The GitHub repository jhonesis/Dataset-satellite-fire contains a labelled image folder "Dataset" with 2 categories: satellite imagery with fire, satellite imagery without fire. Examples follow, each with its label.

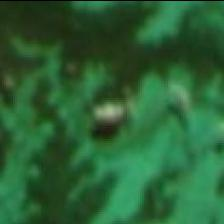
Label: satellite imagery without fire

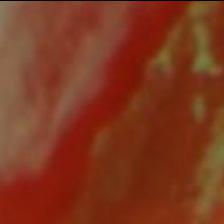
Label: satellite imagery without fire

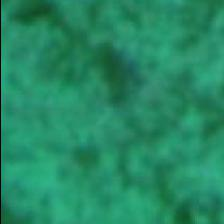
Label: satellite imagery without fire

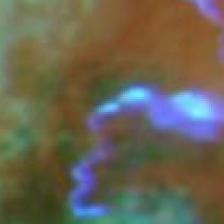
Label: satellite imagery with fire

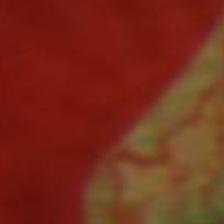
Label: satellite imagery without fire

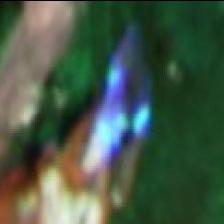
Label: satellite imagery with fire
